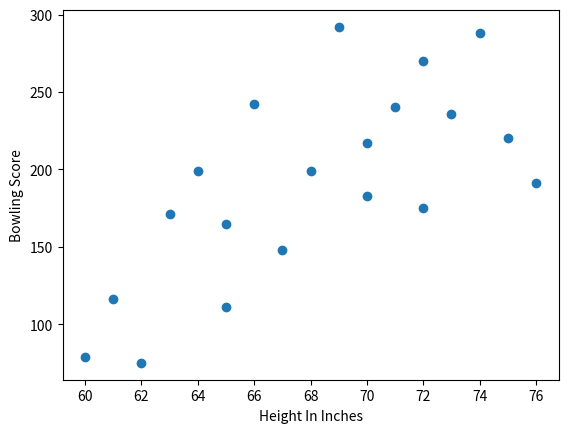

This figure's Python source:
"""
bowling_score_by_height.py
[redacted]
2026-02-26

A math professor intuits that there is a positive correlation between the height
of bowlers in his bowling league and their high scores, i.e. he believes that
taller bowlers tend to have higher scores. He wants to test the hypothesis
because he has noticed that tallest bowlers in the league typically do not
bowl the highest scores.

At a league event, the professor notes the height and the high score of each
participant and calculates the correlation and covariance between these
two metrics.

Correlation is scaled on a range from -1 to 1. A positive correlation
will confirm the professor's intuition that taller bowlers have higher scores.

A negative correlation will confirm the opposite, i.e. that the professor
is wrong, and taller bowlers actually have lower scores.

A correlation near zero would indicate that there is no correlation between
height and bowling score.

Is the professor correct?
"""


import numpy as np
import pandas as pd
import matplotlib.pyplot as plt


height_inches   = [60,  61, 62,  63,  64,  65,  65,  66,  67,  70,  68,  71,  73,  72,  72,  69,  76,  74,  75,  70]
high_bowl_score = [79, 116, 75, 171, 199, 111, 165, 242, 148, 217, 199, 240, 236, 270, 175, 292, 191, 288, 220, 183]

d = {"height_inches": height_inches, "high_bowling_score" : high_bowl_score}
df = pd.DataFrame(d)

print("The Bowling League")
print(df)

print("\nScatter Plot")

# Visualize the data with a scatter plot
plt.scatter(height_inches, high_bowl_score)
plt.xlabel("Height In Inches")
plt.ylabel("Bowling Score")
plt.show()


print("--\n")

# Calculation the correlation and covariance
correlation_matrix = df.corr()
correlation_matrix
correlation = correlation_matrix.loc['height_inches', 'high_bowling_score']
print("Correlation of Height to Bowling Score:", round(correlation, 4))

cov_matrix = np.cov(height_inches, high_bowl_score)
print("Covariance:", round(cov_matrix[0][1], 2))

print("\nAdditional Statistics")
df.describe()
